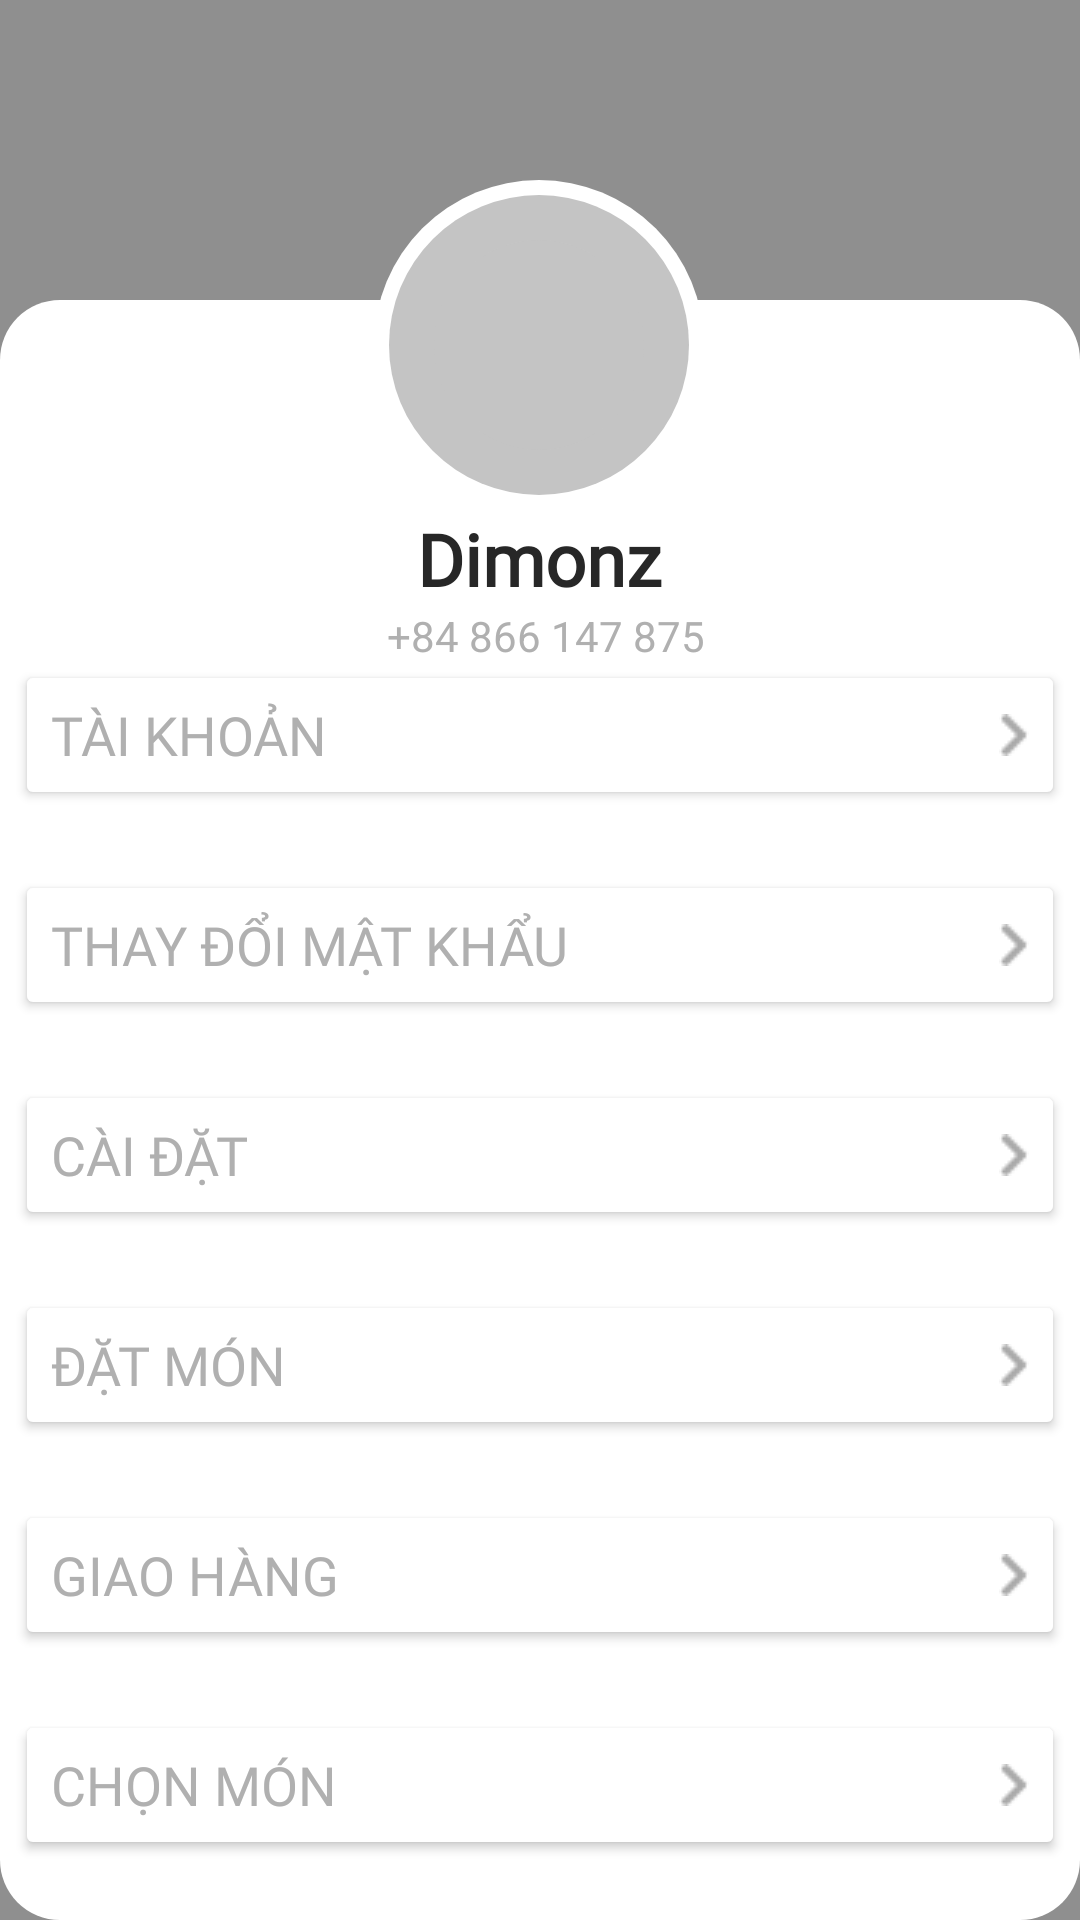

This screen was rendered from an Android layout file. Write that file and the resources it references.
<!-- AndroidManifest.xml: application theme Theme.Foodonline -->
<!-- res/layout/activity_main_menu.xml -->
<?xml version="1.0" encoding="utf-8"?>
<androidx.constraintlayout.widget.ConstraintLayout xmlns:android="http://schemas.android.com/apk/res/android"
    xmlns:app="http://schemas.android.com/apk/res-auto"
    xmlns:tools="http://schemas.android.com/tools"
    android:layout_width="match_parent"
    android:layout_height="match_parent"
    android:background="@color/food8F8F8F"
    tools:context=".mainmenu.MainMenu">

    <View
        android:id="@+id/view"
        android:layout_width="match_parent"
        android:layout_height="match_parent"
        android:layout_marginTop="100dp"
        android:background="@drawable/bg_onboard_menu"
        app:layout_constraintEnd_toEndOf="@+id/img_avartar_main"
        app:layout_constraintHorizontal_bias="0.498"
        app:layout_constraintStart_toStartOf="@+id/img_avartar_main"
        app:layout_constraintTop_toTopOf="parent" />

    <ImageView
        android:id="@+id/img_avartar_main"
        android:layout_width="110dp"
        android:layout_height="110dp"
        android:layout_marginTop="60dp"
        android:background="@drawable/avatar"
        app:layout_constraintEnd_toEndOf="parent"
        app:layout_constraintHorizontal_bias="0.498"
        app:layout_constraintStart_toStartOf="parent"
        app:layout_constraintTop_toTopOf="parent" />

    <TextView
        android:id="@+id/name_main"
        android:layout_width="wrap_content"
        android:layout_height="wrap_content"
        android:layout_marginTop="0dp"
        android:fontFamily="@font/gilroy_medium"
        android:text="@string/name"
        android:textColor="@color/food272727"
        android:textSize="24dp"
        android:textStyle="bold"
        app:layout_constraintEnd_toEndOf="@+id/img_avartar_main"
        app:layout_constraintStart_toStartOf="@+id/img_avartar_main"
        app:layout_constraintTop_toBottomOf="@+id/img_avartar_main" />

    <TextView
        android:id="@+id/textView5"
        android:layout_width="wrap_content"
        android:layout_height="wrap_content"
        android:layout_marginTop="0dp"
        android:text="@string/phone"
        android:textColor="@color/foodB0B0B0"
        android:textSize="14dp"
        android:textStyle="normal"
        app:layout_constraintEnd_toEndOf="@+id/name_main"
        app:layout_constraintHorizontal_bias="0.416"
        app:layout_constraintStart_toStartOf="@+id/name_main"
        app:layout_constraintTop_toBottomOf="@+id/name_main" />

    <Button
        android:id="@+id/bnt_Profile"
        android:layout_width="350dp"
        android:layout_height="50dp"
        android:layout_marginTop="120dp"
        android:backgroundTint="@color/white"
        android:drawableEnd="@drawable/dau"
        android:fontFamily="@font/gilroy_medium"
        android:text="@string/profile"
        android:textAlignment="textStart"
        android:textColor="@color/foodB0B0B0"
        android:textSize="18dp"
        android:textStyle="normal"
        app:layout_constraintEnd_toEndOf="parent"
        app:layout_constraintHorizontal_bias="0.491"
        app:layout_constraintStart_toStartOf="parent"
        app:layout_constraintTop_toTopOf="@+id/view" />

    <Button
        android:id="@+id/bnt_Chagn_Pass"
        android:layout_width="350dp"
        android:layout_height="50dp"
        android:layout_marginTop="20dp"
        android:backgroundTint="@color/white"
        android:text="@string/chagn_password"
        android:textAlignment="textStart"
        android:textStyle="normal"
        android:textSize="18dp"
        android:fontFamily="@font/gilroy_medium"
        android:textColor="@color/foodB0B0B0"
        android:drawableEnd="@drawable/dau"
        app:layout_constraintEnd_toEndOf="@+id/bnt_Profile"
        app:layout_constraintHorizontal_bias="0.0"
        app:layout_constraintStart_toStartOf="@+id/bnt_Profile"
        app:layout_constraintTop_toBottomOf="@+id/bnt_Profile" />

    <Button
        android:id="@+id/bnt_Setting"
        android:layout_width="350dp"
        android:layout_height="50dp"
        android:layout_marginTop="20dp"
        android:backgroundTint="@color/white"
        android:text="@string/setting"
        android:textAlignment="textStart"
        android:textStyle="normal"
        android:textSize="18dp"
        android:fontFamily="@font/gilroy_medium"
        android:textColor="@color/foodB0B0B0"
        android:drawableEnd="@drawable/dau"
        app:layout_constraintEnd_toEndOf="@+id/bnt_Chagn_Pass"
        app:layout_constraintHorizontal_bias="1.0"
        app:layout_constraintStart_toStartOf="@+id/bnt_Chagn_Pass"
        app:layout_constraintTop_toBottomOf="@+id/bnt_Chagn_Pass" />

    <Button
        android:id="@+id/bnt_Oder"
        android:layout_width="350dp"
        android:layout_height="50dp"
        android:layout_marginTop="20dp"
        android:backgroundTint="@color/white"
        android:text="@string/oder"
        android:textAlignment="textStart"
        android:textStyle="normal"
        android:textSize="18dp"
        android:fontFamily="@font/gilroy_medium"
        android:textColor="@color/foodB0B0B0"
        android:drawableEnd="@drawable/dau"
        app:layout_constraintEnd_toEndOf="@+id/bnt_Setting"
        app:layout_constraintHorizontal_bias="0.0"
        app:layout_constraintStart_toStartOf="@+id/bnt_Setting"
        app:layout_constraintTop_toBottomOf="@+id/bnt_Setting" />

    <Button
        android:id="@+id/bnt_Delivery"
        android:layout_width="350dp"
        android:layout_height="50dp"
        android:layout_marginTop="20dp"
        android:backgroundTint="@color/white"
        android:text="@string/deliverry"
        android:textAlignment="textStart"
        android:textStyle="normal"
        android:textSize="18dp"
        android:fontFamily="@font/gilroy_medium"
        android:textColor="@color/foodB0B0B0"
        android:drawableEnd="@drawable/dau"
        app:layout_constraintEnd_toEndOf="@+id/bnt_Oder"
        app:layout_constraintHorizontal_bias="0.0"
        app:layout_constraintStart_toStartOf="@+id/bnt_Oder"
        app:layout_constraintTop_toBottomOf="@+id/bnt_Oder" />

    <Button
        android:id="@+id/bnt_Fooder"
        android:layout_width="350dp"
        android:layout_height="50dp"
        android:layout_marginTop="20dp"
        android:backgroundTint="@color/white"
        android:text="@string/fill_food"
        android:textAlignment="textStart"
        android:textStyle="normal"
        android:textSize="18dp"
        android:fontFamily="@font/gilroy_medium"
        android:textColor="@color/foodB0B0B0"
        android:drawableEnd="@drawable/dau"
        app:layout_constraintEnd_toEndOf="@+id/bnt_Delivery"
        app:layout_constraintHorizontal_bias="1.0"
        app:layout_constraintStart_toStartOf="@+id/bnt_Delivery"
        app:layout_constraintTop_toBottomOf="@+id/bnt_Delivery" />

    <Button
        android:id="@+id/bnt_Fill"
        android:layout_width="350dp"
        android:layout_height="50dp"
        android:layout_marginTop="20dp"
        android:backgroundTint="@color/white"
        android:text="@string/fill_food"
        android:textAlignment="textStart"
        android:textStyle="normal"
        android:textSize="18dp"
        android:fontFamily="@font/gilroy_medium"
        android:textColor="@color/foodB0B0B0"
        android:drawableEnd="@drawable/dau"
        app:layout_constraintEnd_toEndOf="@+id/bnt_Fooder"
        app:layout_constraintHorizontal_bias="0.0"
        app:layout_constraintStart_toStartOf="@+id/bnt_Fooder"
        app:layout_constraintTop_toBottomOf="@+id/bnt_Fooder" />

    <Button
        android:id="@+id/bnt_login"
        android:layout_width="350dp"
        android:layout_height="75dp"
        android:backgroundTint="@color/food272727"
        android:fontFamily="@font/gilroy_medium"
        android:text="@string/log_out"
        android:textColor="@color/white"
        android:textSize="23dp"
        android:textStyle="normal"
        app:layout_constraintBottom_toBottomOf="parent"
        app:layout_constraintEnd_toEndOf="@+id/bnt_Fill"
        app:layout_constraintHorizontal_bias="0.0"
        app:layout_constraintStart_toStartOf="@+id/bnt_Fill"
        app:layout_constraintTop_toBottomOf="@+id/bnt_Fill"
        app:layout_constraintVertical_bias="1.0" />


</androidx.constraintlayout.widget.ConstraintLayout>
<!-- resources referenced by this layout -->
<resources>
  <color name="food272727">#272727</color>
  <color name="food8F8F8F">#8F8F8F</color>
  <color name="foodB0B0B0">#B0B0B0</color>
  <color name="white">#FFFFFFFF</color>
  <!-- drawable avatar (drawable) -->
  <?xml version="1.0" encoding="utf-8"?>
  <layer-list xmlns:android="http://schemas.android.com/apk/res/android">
      <item>
          <shape android:shape="oval">
              <solid android:color="@color/white" />
          </shape>
      </item>
  
      <item
  
          android:bottom="5dp"
          android:left="5dp"
          android:right="5dp"
          android:top="5dp">
          <shape android:shape="oval">
              <solid android:color="@color/foodC4C4C4" />
          </shape>
      </item>
  
      <item
  
          android:bottom="20dp"
          android:left="20dp"
          android:right="20dp"
          android:top="20dp">
          <shape android:shape="oval">
              <solid android:color="@color/foodC4C4C4" />
  
          </shape>
  
      </item>
  </layer-list>
  <!-- drawable bg_onboard_menu (drawable) -->
  <?xml version="1.0" encoding="utf-8"?>
  <shape xmlns:android="http://schemas.android.com/apk/res/android">
     <solid android:color="@color/white"/>
  
      <corners android:radius="20dp" />
  </shape>
  <!-- drawable dau: png bitmap (drawable, 276 bytes) -->
  <string name="chagn_password">Thay đổi mật khẩu</string>
  <string name="deliverry">Giao hàng</string>
  <string name="fill_food">Chọn món</string>
  <string name="log_out">Thoát</string>
  <string name="name">Dimonz</string>
  <string name="oder">Đặt món</string>
  <string name="phone">+84 866 147 875</string>
  <string name="profile">Tài khoản</string>
  <string name="setting">Cài đặt</string>
  <style name="Theme.Foodonline" parent="Base.Theme.Foodonline" />
  <color name="foodC4C4C4">#C4C4C4</color>
  <style name="Base.Theme.Foodonline" parent="Theme.Material3.DayNight.NoActionBar">
          <item name="foodButtonMainStyte">@style/Widget.foodonline.Buton</item>
          <item name="foodButtonMainStyteLogin">@style/Widget.foodonline.Buton.Login</item>
      </style>
  <style name="Widget.foodonline.Buton" parent="@style/Widget.Material3.Button">
          <item name="cornerRadius">59dp</item>
          <item name="android:textSize">23sp</item>
          <item name="android:paddingTop">14dp</item>
          <item name="android:paddingBottom">14dp</item>
          <item name="paddingStart">105dp</item>
          <item name="paddingEnd">105dp</item>
          <item name="backgroundTint">@color/food272727</item>
      <item name="android:textColor">@color/white</item>
      </style>
  <style name="Widget.foodonline.Buton.Login" parent="Widget.foodonline.Buton" />
</resources>
